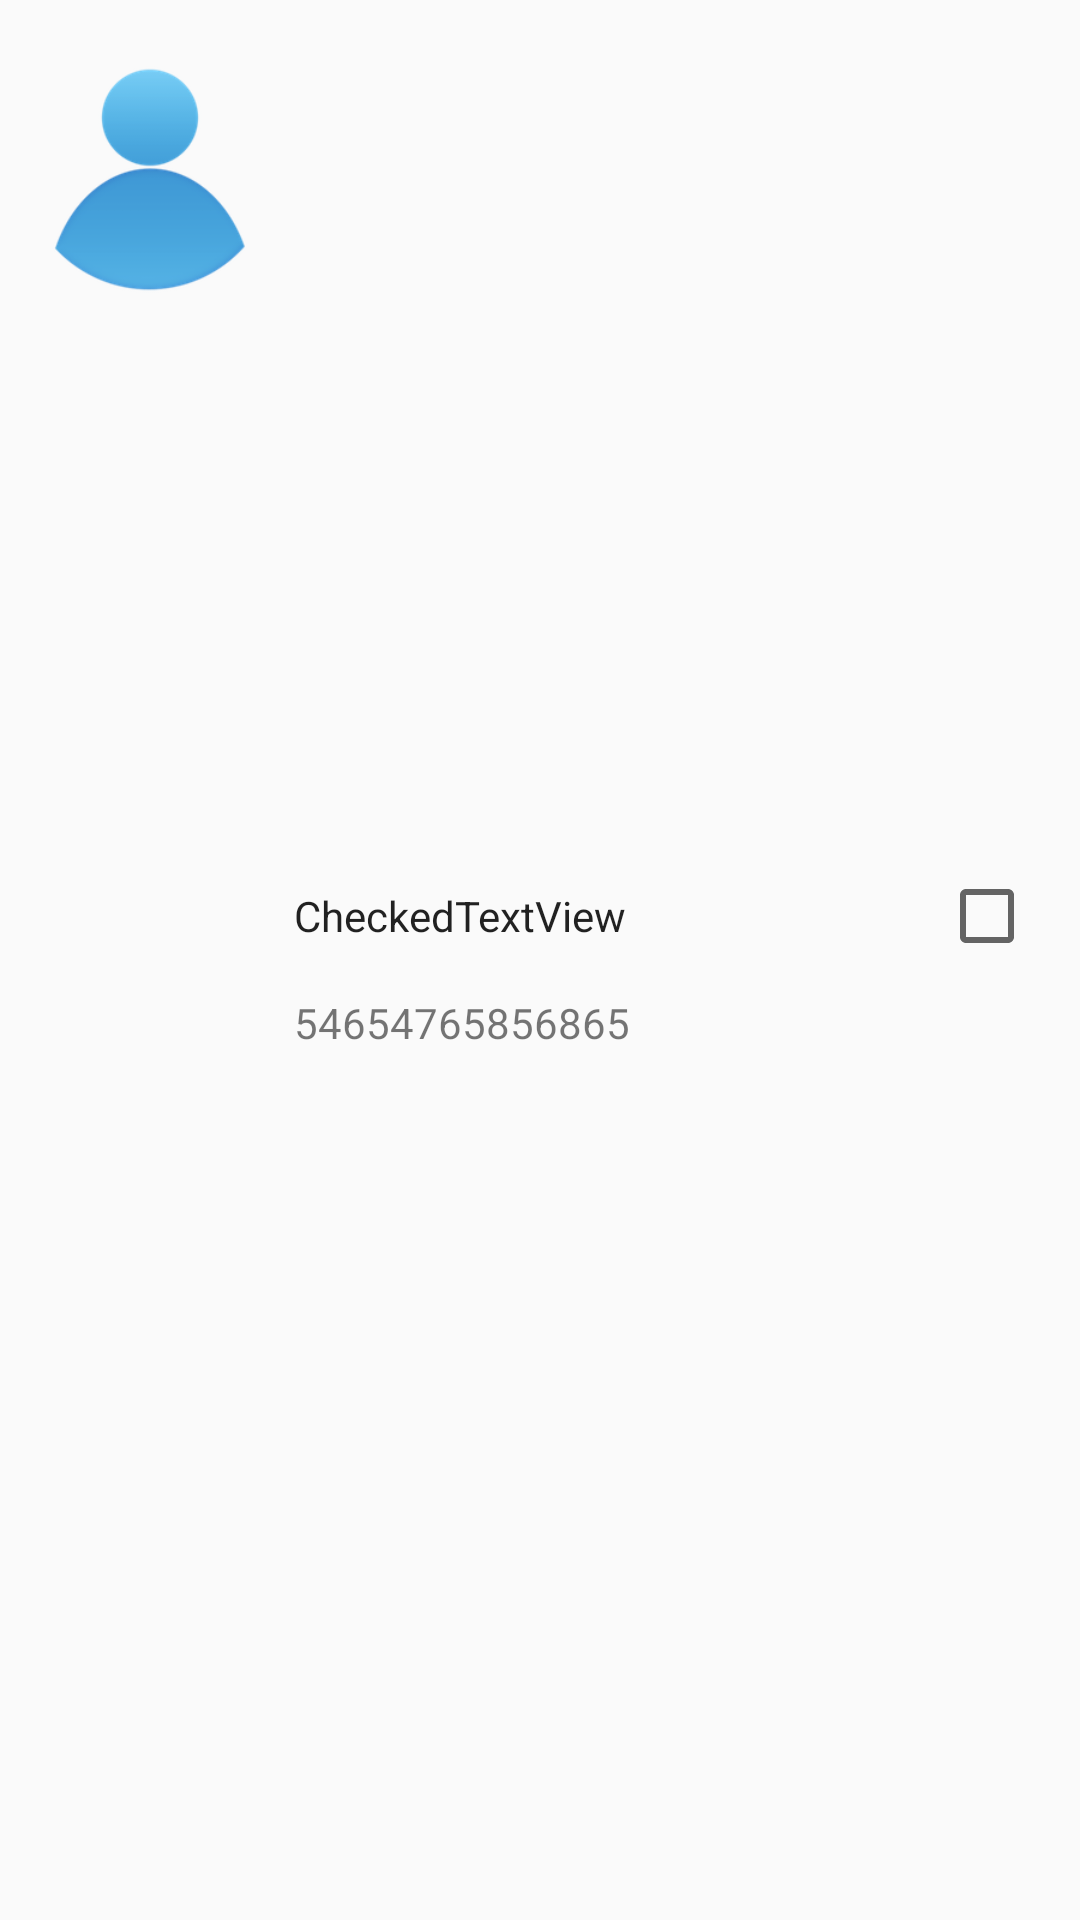

Android layout source for this screen:
<!-- AndroidManifest.xml: application theme AppTheme -->
<!-- res/layout/participants_list.xml -->
<?xml version="1.0" encoding="utf-8"?>
<LinearLayout xmlns:android="http://schemas.android.com/apk/res/android"
    android:layout_width="match_parent"
    android:layout_height="wrap_content"
 	android:paddingLeft="10dp"
 	android:paddingRight="15dp"
    android:orientation="horizontal"
 
    android:paddingTop="20dp"
    android:paddingBottom="20dp"
    android:weightSum="1" >
    
    <ImageView
         android:id="@+id/imageView1"
         android:layout_width="80dp"
         android:layout_height="80dp"
         android:src="@drawable/default_pic" />
    
    <LinearLayout 
         android:layout_width="match_parent"
         android:layout_height="wrap_content"
         android:layout_gravity="center_vertical"
         android:orientation="vertical">

     <CheckedTextView
        android:id="@+id/checkedTextView1"
        android:layout_width="match_parent"
        android:layout_height="wrap_content"
        android:gravity="center_vertical"
        android:checkMark="?android:attr/listChoiceIndicatorMultiple"
        android:paddingLeft="8dp"
        android:text="CheckedTextView" />
     
      <TextView
        android:id="@+id/TextView1"
        android:layout_width="match_parent"
        android:layout_height="wrap_content"
        android:gravity="center_vertical"
     	android:layout_marginTop="10dp"
        android:paddingLeft="8dp"
        android:text="54654765856865" />
     
     </LinearLayout>

     

</LinearLayout>


<!-- resources referenced by this layout -->
<resources>
  <!-- drawable default_pic: png bitmap (drawable-hdpi, 12575 bytes) -->
  <style name="AppTheme" parent="AppBaseTheme">
          
      </style>
  <style name="AppBaseTheme" parent="Theme.AppCompat.Light">
          
      </style>
</resources>
